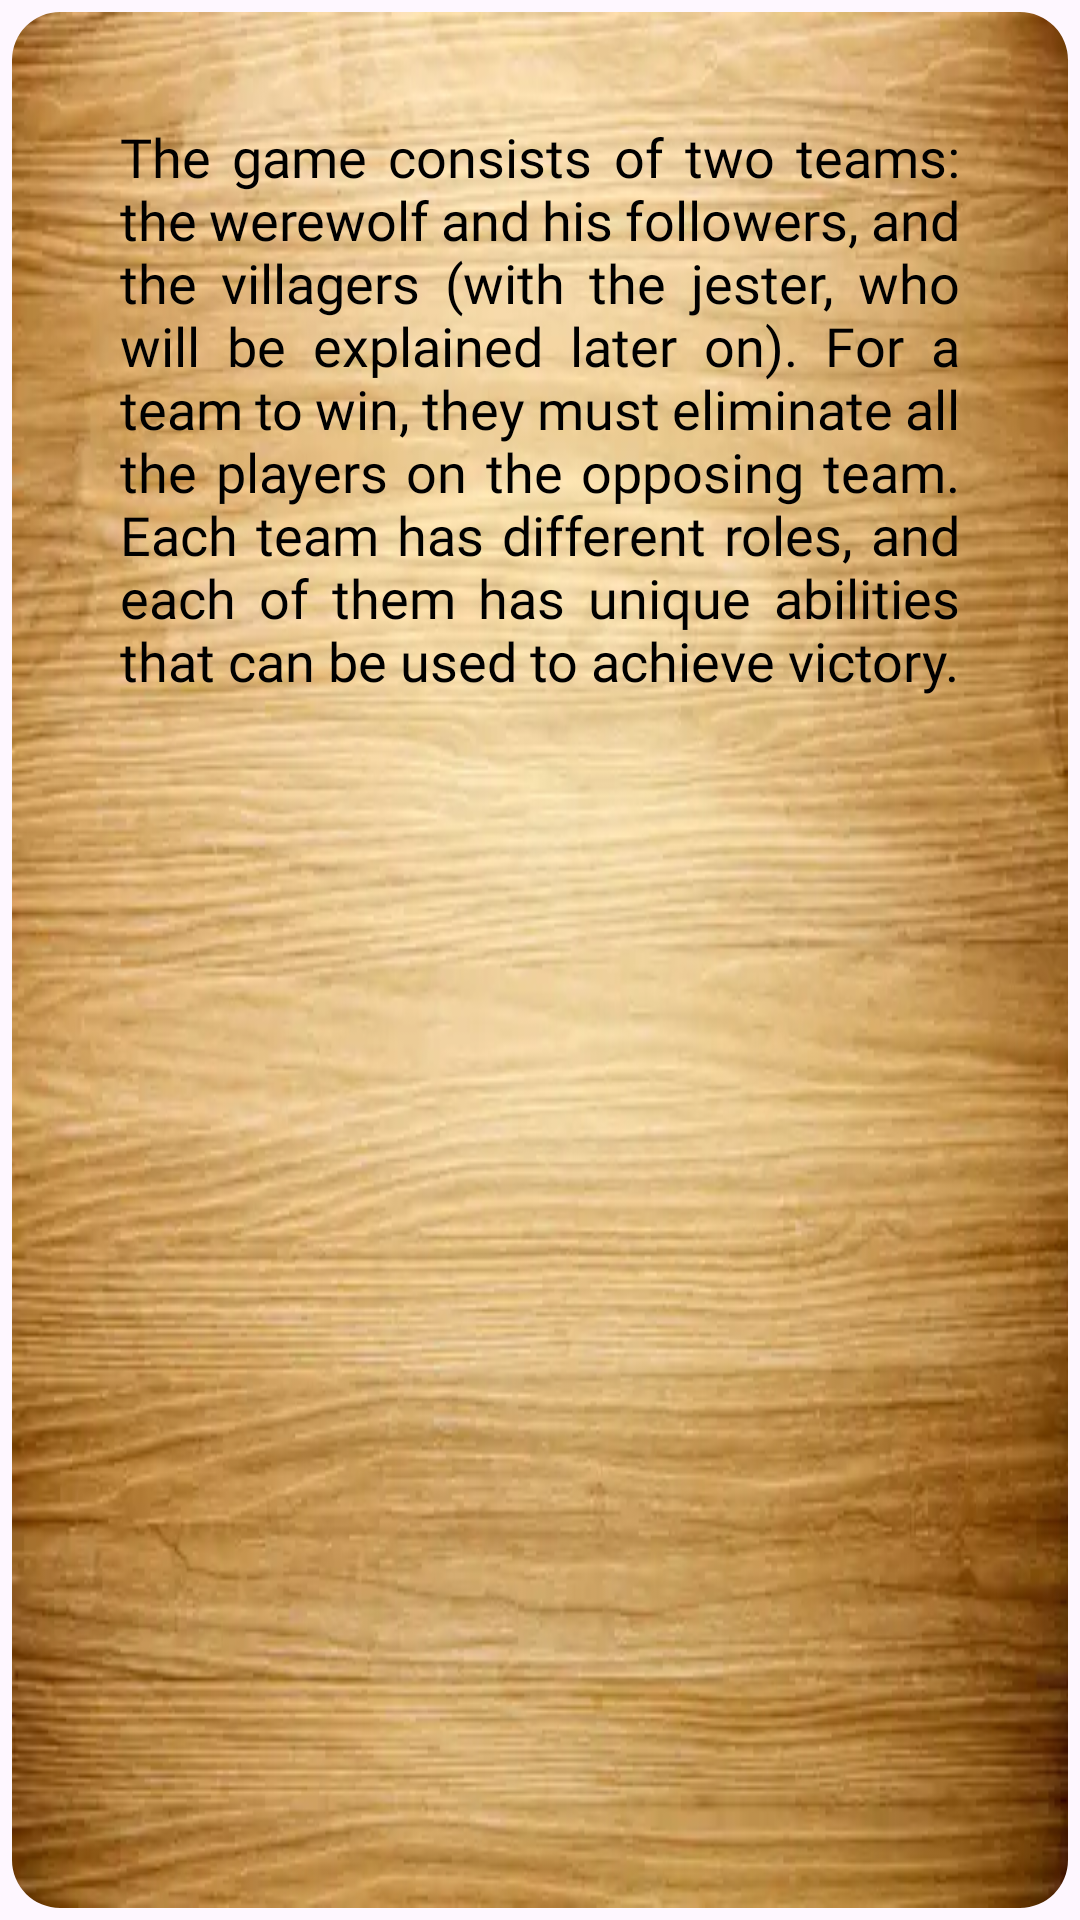

Android layout source for this screen:
<!-- AndroidManifest.xml: application theme Theme.Werewolf -->
<!-- res/layout/textview_finished_round.xml -->
<?xml version="1.0" encoding="utf-8"?>
<FrameLayout
    android:layout_width="wrap_content"
    android:layout_height="wrap_content"
    android:background="@drawable/shape_dark_red_border"
    xmlns:android="http://schemas.android.com/apk/res/android"
    xmlns:app="http://schemas.android.com/apk/res-auto">
    <com.google.android.material.imageview.ShapeableImageView
        android:layout_width="match_parent"
        android:layout_height="match_parent"
        android:layout_margin="4dp"
        android:src="@drawable/image_wood_background_clean"
        android:scaleType="fitXY"
        app:shapeAppearanceOverlay="@style/CustomShapeAppearance"
        >
    </com.google.android.material.imageview.ShapeableImageView>

    <TextView
        android:id="@+id/waitTextView"
        android:layout_width="match_parent"
        android:layout_height="wrap_content"
        android:fontFamily="@font/font_old_english_five"
        android:justificationMode="inter_word"
        android:padding="40dp"
        android:text="@string/intro1"
        android:textColor="#000000"
        android:textSize="18sp" />

</FrameLayout>
<!-- resources referenced by this layout -->
<resources>
  <!-- drawable image_wood_background_clean: webp bitmap (drawable, 22938 bytes) -->
  <string name="intro1">The game consists of two teams: the werewolf and his followers,
          and the villagers (with the jester, who will be explained later on).
          For a team to win, they must eliminate all the players on the opposing team. Each team has different roles, and each of them has
          unique abilities that can be used to achieve victory.</string>
  <style name="CustomShapeAppearance" parent="ShapeAppearance.MaterialComponents.SmallComponent">
          <item name="cornerFamily">rounded</item>
          <item name="cornerSize">16dp</item>
      </style>
  <style name="Theme.Werewolf" parent="Base.Theme.Werewolf" />
  <style name="Base.Theme.Werewolf" parent="Theme.Material3.DayNight.NoActionBar">
          
          
      </style>
</resources>
